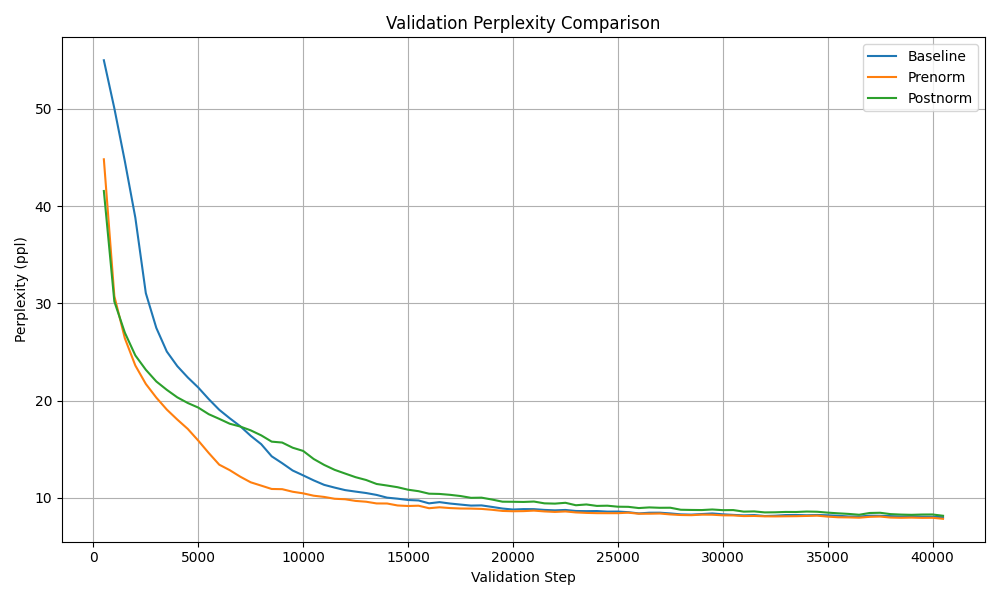

The file beside this chart, header and first rows:
Validation ppl, Baseline, Prenorm, Postnorm
500, 55, 44.82, 41.55
1000, 50.06, 30.74, 30.18
1500, 44.62, 26.4, 26.98
2000, 38.81, 23.6, 24.64
2500, 31.05, 21.71, 23.16
3000, 27.47, 20.3, 21.96
3500, 25.04, 19.07, 21.1
4000, 23.54, 18.04, 20.33
4500, 22.37, 17.08, 19.74
5000, 21.34, 15.87, 19.27
5500, 20.14, 14.6, 18.59
6000, 19.04, 13.4, 18.11
6500, 18.17, 12.84, 17.61
7000, 17.36, 12.17, 17.32
7500, 16.37, 11.59, 16.93
8000, 15.51, 11.25, 16.42
8500, 14.26, 10.9, 15.77
9000, 13.55, 10.88, 15.68
9500, 12.8, 10.61, 15.14
10000, 12.3, 10.45, 14.81
10500, 11.79, 10.21, 13.99
11000, 11.32, 10.08, 13.38
11500, 11.04, 9.892, 12.87
12000, 10.78, 9.842, 12.49
12500, 10.63, 9.671, 12.11
13000, 10.48, 9.588, 11.82
13500, 10.29, 9.412, 11.41
14000, 10.01, 9.406, 11.25
14500, 9.901, 9.203, 11.08
15000, 9.767, 9.15, 10.82
15500, 9.719, 9.179, 10.67
16000, 9.421, 8.92, 10.42
16500, 9.548, 9.017, 10.39
17000, 9.403, 8.936, 10.3
17500, 9.295, 8.891, 10.17
18000, 9.191, 8.881, 9.989
18500, 9.212, 8.85, 10.01
19000, 9.055, 8.759, 9.815
19500, 8.888, 8.641, 9.592
20000, 8.786, 8.609, 9.583
20500, 8.829, 8.622, 9.565
21000, 8.825, 8.674, 9.607
21500, 8.747, 8.591, 9.422
22000, 8.701, 8.539, 9.393
22500, 8.742, 8.588, 9.479
23000, 8.636, 8.488, 9.226
23500, 8.62, 8.439, 9.307
24000, 8.63, 8.413, 9.159
24500, 8.571, 8.409, 9.18
25000, 8.578, 8.411, 9.077
25500, 8.513, 8.462, 9.063
26000, 8.386, 8.352, 8.937
26500, 8.456, 8.355, 9.004
27000, 8.461, 8.375, 8.965
27500, 8.384, 8.283, 8.971
28000, 8.289, 8.222, 8.763
28500, 8.26, 8.205, 8.742
29000, 8.322, 8.26, 8.731
29500, 8.381, 8.252, 8.79
30000, 8.295, 8.191, 8.721
... 21 more rows
